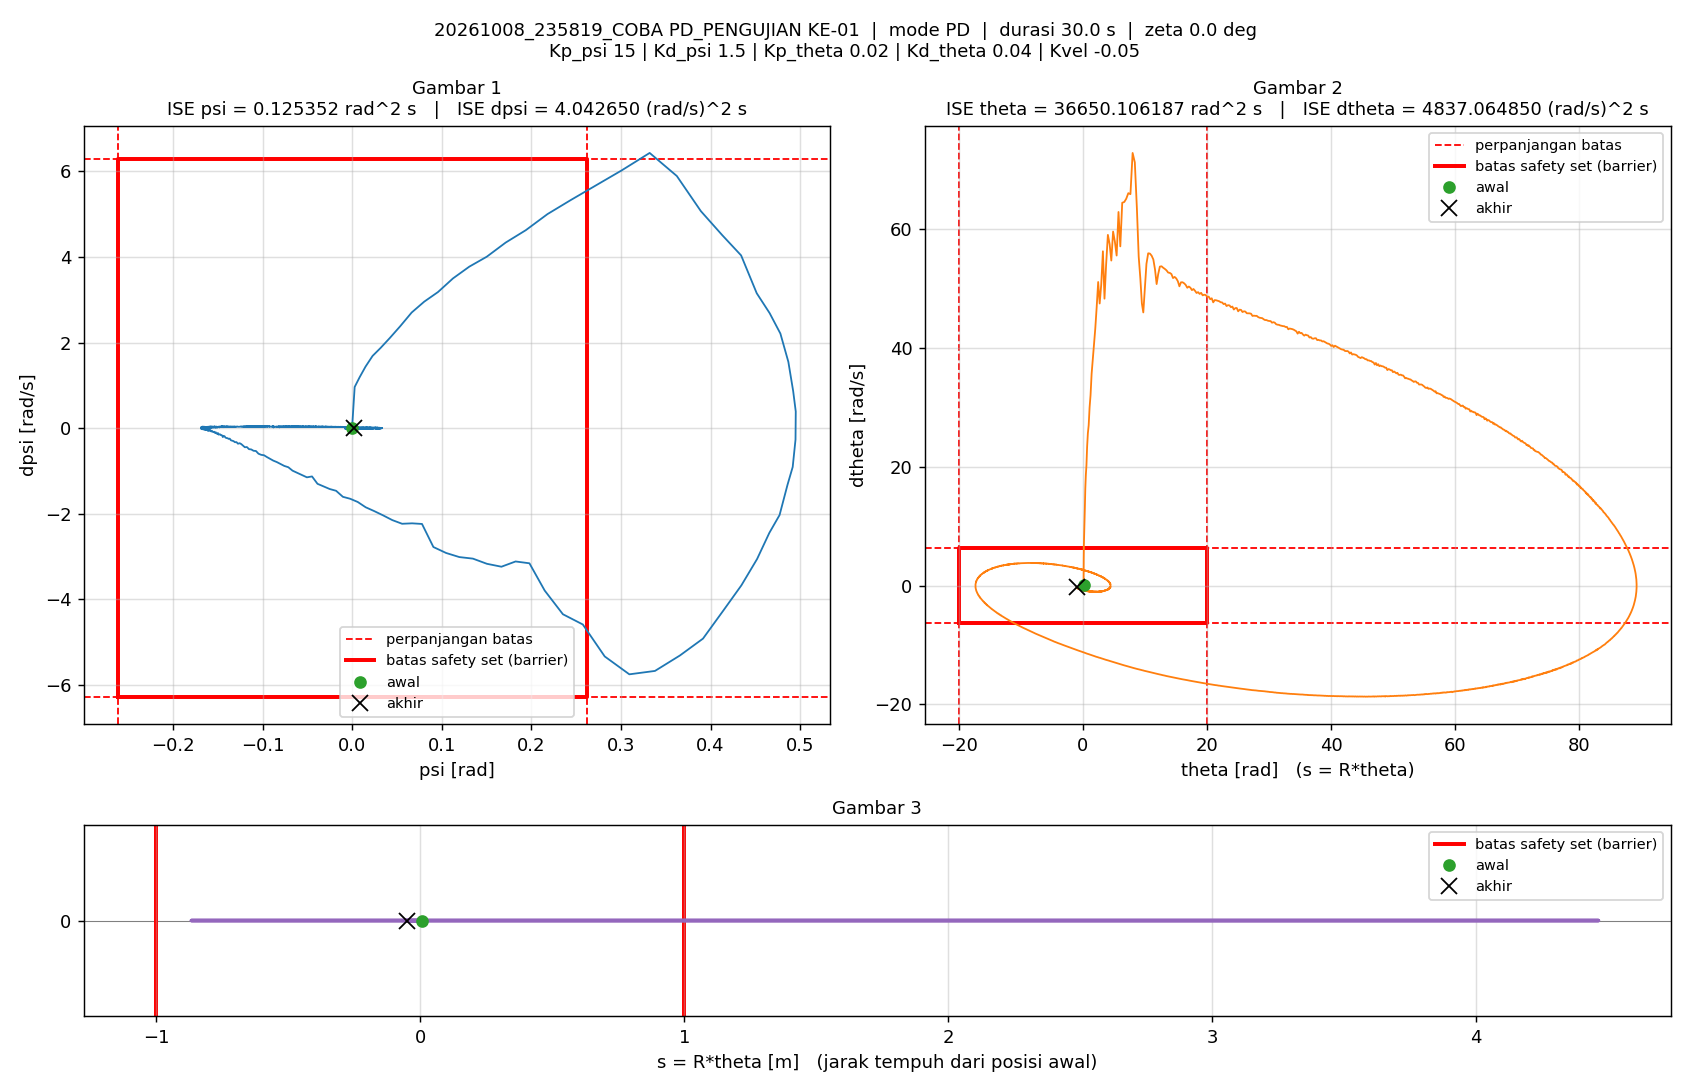

Data behind this chart, as committed beside it:
t_s, theta_rad, dtheta_rad_s, psi_rad, dpsi_rad_s, error_theta, error_dtheta, error_psi, error_dpsi, u_PD_Nm, u_Nm, status_cbf, dorong_N, ISE_theta, ISE_dtheta, ISE_psi, ISE_dpsi, Kp_psi, Kd_psi, Kp_theta, Kd_theta, Kvel, Alpha_1, Alpha_2
0.005, 0.09455, 0.1082, -0.0004128, 0.002024, -0.09455, -0.1082, 0.0004128, -0.002024, 0.003064, 0.003064, -, 26, 4.4693853e-05, 5.8540982e-05, 8.519116e-10, 2.0483944e-08, 15, 1.5, 0.02, 0.04, -0.05, 40, 40
0.01, 0.09396, -0.2657, 0.002472, 0.9605, -0.09396, 0.2657, -0.002472, -0.9605, 1.469, 1.35, -, 26, 8.8840634e-05, 0.0004116, 3.1416722e-08, 0.004613, 15, 1.5, 0.02, 0.04, -0.05, 40, 40
0.015, 0.09907, 1.896, 0.007947, 1.186, -0.09907, -1.896, -0.007947, -1.186, 1.975, 1.35, -, 26, 0.0001379, 0.01838, 3.4716727e-07, 0.01164, 15, 1.5, 0.02, 0.04, -0.05, 40, 40
0.02, 0.1158, 4.446, 0.0146, 1.436, -0.1158, -4.446, -0.0146, -1.436, 2.554, 1.35, -, 26, 0.000205, 0.1172, 1.4135767e-06, 0.02196, 15, 1.5, 0.02, 0.04, -0.05, 40, 40
0.025, 0.1445, 6.922, 0.02248, 1.687, -0.1445, -6.922, -0.02248, -1.687, 3.147, 1.35, -, 26, 0.0003095, 0.3568, 3.9394551e-06, 0.03618, 15, 1.5, 0.02, 0.04, -0.05, 40, 40
0.03, 0.1836, 8.36, 0.03147, 1.874, -0.1836, -8.36, -0.03147, -1.874, 3.622, 1.35, -, 26, 0.000478, 0.7063, 8.892694e-06, 0.05375, 15, 1.5, 0.02, 0.04, -0.05, 40, 40
0.035, 0.2349, 10.4, 0.04175, 2.106, -0.2349, -10.4, -0.04175, -2.106, 4.206, 1.35, -, 26, 0.000754, 1.247, 1.7607654e-05, 0.07593, 15, 1.5, 0.02, 0.04, -0.05, 40, 40
0.04, 0.2977, 13.03, 0.05328, 2.379, -0.2977, -13.03, -0.05328, -2.379, 4.895, 1.35, -, 26, 0.001197, 2.096, 3.1800333e-05, 0.1042, 15, 1.5, 0.02, 0.04, -0.05, 40, 40
0.045, 0.373, 16.4, 0.06613, 2.701, -0.373, -16.4, -0.06613, -2.701, 5.708, 1.35, -, 26, 0.001893, 3.44, 5.3669083e-05, 0.1407, 15, 1.5, 0.02, 0.04, -0.05, 40, 40
0.05, 0.4575, 18.63, 0.08015, 2.955, -0.4575, -18.63, -0.08015, -2.955, 6.39, 1.35, -, 26, 0.002939, 5.175, 8.578827e-05, 0.1844, 15, 1.5, 0.02, 0.04, -0.05, 40, 40
0.055, 0.5548, 20.27, 0.09556, 3.181, -0.5548, -20.27, -0.09556, -3.181, 7.027, 1.35, -, 26, 0.004478, 7.23, 0.0001314, 0.235, 15, 1.5, 0.02, 0.04, -0.05, 40, 40
0.06, 0.6636, 23.39, 0.1123, 3.499, -0.6636, -23.39, -0.1123, -3.499, 7.883, 1.35, -, 26, 0.00668, 9.966, 0.0001945, 0.2962, 15, 1.5, 0.02, 0.04, -0.05, 40, 40
0.065, 0.785, 25.68, 0.1305, 3.774, -0.785, -25.68, -0.1305, -3.774, 8.661, 1.35, -, 26, 0.009761, 13.26, 0.0002796, 0.3674, 15, 1.5, 0.02, 0.04, -0.05, 40, 40
0.07, 0.9168, 27.02, 0.15, 4.006, -0.9168, -27.02, -0.15, -4.006, 9.359, 1.35, -, 26, 0.01396, 16.91, 0.0003922, 0.4477, 15, 1.5, 0.02, 0.04, -0.05, 40, 40
0.075, 1.063, 30.04, 0.1712, 4.337, -1.063, -30.04, -0.1712, -4.337, 10.3, 1.35, -, 26, 0.01961, 21.42, 0.0005386, 0.5418, 15, 1.5, 0.02, 0.04, -0.05, 40, 40
0.08, 1.218, 32.1, 0.1936, 4.627, -1.218, -32.1, -0.1936, -4.627, 11.15, 1.35, -, 26, 0.02703, 26.58, 0.0007261, 0.6488, 15, 1.5, 0.02, 0.04, -0.05, 40, 40
0.085, 1.389, 35.69, 0.2179, 5.004, -1.389, -35.69, -0.2179, -5.004, 12.23, 1.35, -, 26, 0.03669, 32.94, 0.0009635, 0.774, 15, 1.5, 0.02, 0.04, -0.05, 40, 40
0.09, 1.572, 38.13, 0.2437, 5.33, -1.572, -38.13, -0.2437, -5.33, 13.21, 1.35, -, 26, 0.04904, 40.21, 0.001261, 0.916, 15, 1.5, 0.02, 0.04, -0.05, 40, 40
0.095, 1.769, 40.57, 0.2713, 5.666, -1.769, -40.57, -0.2713, -5.666, 14.23, 1.35, -, 26, 0.06468, 48.44, 0.001629, 1.077, 15, 1.5, 0.02, 0.04, -0.05, 40, 40
0.1, 1.978, 43.27, 0.3007, 6.024, -1.978, -43.27, -0.3007, -6.024, 15.32, 1.35, -, 26, 0.08423, 57.81, 0.002081, 1.258, 15, 1.5, 0.02, 0.04, -0.05, 40, 40
0.105, 2.205, 46.9, 0.332, 6.433, -2.205, -46.9, -0.332, -6.433, 16.55, 1.35, -, 0, 0.1085, 68.8, 0.002632, 1.465, 15, 1.5, 0.02, 0.04, -0.05, 40, 40
0.11, 2.447, 51.14, 0.3624, 5.894, -2.447, -51.14, -0.3624, -5.894, 16.37, 1.35, -, 0, 0.1385, 81.88, 0.003288, 1.639, 15, 1.5, 0.02, 0.04, -0.05, 40, 40
0.115, 2.688, 47.52, 0.3892, 5.072, -2.688, -47.52, -0.3892, -5.072, 15.4, 1.35, -, 0, 0.1746, 93.17, 0.004046, 1.767, 15, 1.5, 0.02, 0.04, -0.05, 40, 40
0.12, 2.939, 50.69, 0.413, 4.512, -2.939, -50.69, -0.413, -4.512, 15.05, 1.35, -, 0, 0.2178, 106, 0.004899, 1.869, 15, 1.5, 0.02, 0.04, -0.05, 40, 40
0.125, 3.21, 56.32, 0.4342, 4.037, -3.21, -56.32, -0.4342, -4.037, 14.89, 1.35, -, 0, 0.2693, 121.9, 0.005841, 1.951, 15, 1.5, 0.02, 0.04, -0.05, 40, 40
0.13, 3.465, 48.34, 0.4516, 3.152, -3.465, -48.34, -0.4516, -3.152, 13.51, 1.35, -, 0, 0.3294, 133.6, 0.006861, 2, 15, 1.5, 0.02, 0.04, -0.05, 40, 40
0.135, 3.725, 54.03, 0.466, 2.687, -3.725, -54.03, -0.466, -2.687, 13.26, 1.35, -, 0, 0.3987, 148.2, 0.007947, 2.036, 15, 1.5, 0.02, 0.04, -0.05, 40, 40
0.14, 4.011, 59.08, 0.478, 2.21, -4.011, -59.08, -0.478, -2.21, 12.93, 1.35, -, 0, 0.4792, 165.6, 0.00909, 2.061, 15, 1.5, 0.02, 0.04, -0.05, 40, 40
0.145, 4.296, 57.52, 0.4869, 1.548, -4.296, -57.52, -0.4869, -1.548, 12.01, 1.35, -, 0, 0.5714, 182.2, 0.01028, 2.073, 15, 1.5, 0.02, 0.04, -0.05, 40, 40
0.15, 4.564, 54.75, 0.4923, 0.8632, -4.564, -54.75, -0.4923, -0.8632, 10.96, 1.35, -, 0, 0.6756, 197.1, 0.01149, 2.076, 15, 1.5, 0.02, 0.04, -0.05, 40, 40
0.155, 4.852, 59.64, 0.4952, 0.3863, -4.852, -59.64, -0.4952, -0.3863, 10.49, 1.35, -, 0, 0.7933, 214.9, 0.01271, 2.077, 15, 1.5, 0.02, 0.04, -0.05, 40, 40
0.16, 5.137, 57.96, 0.4949, -0.269, -5.137, -57.96, -0.4949, 0.269, 9.442, 1.35, -, 0, 0.9252, 231.7, 0.01394, 2.078, 15, 1.5, 0.02, 0.04, -0.05, 40, 40
0.165, 5.424, 55.6, 0.4918, -0.9097, -5.424, -55.6, -0.4918, 0.9097, 8.345, 1.35, -, 0, 1.072, 247.2, 0.01515, 2.082, 15, 1.5, 0.02, 0.04, -0.05, 40, 40
0.17, 5.724, 62.93, 0.486, -1.327, -5.724, -62.93, -0.486, 1.327, 7.932, 1.35, -, 0, 1.236, 267, 0.01633, 2.091, 15, 1.5, 0.02, 0.04, -0.05, 40, 40
0.175, 6.015, 57.15, 0.4771, -2.034, -6.015, -57.15, -0.4771, 2.034, 6.512, 1.35, -, 0, 1.417, 283.3, 0.01747, 2.111, 15, 1.5, 0.02, 0.04, -0.05, 40, 40
0.18, 6.323, 64.49, 0.4657, -2.451, -6.323, -64.49, -0.4657, 2.451, 6.015, 1.35, -, 0, 1.617, 304.1, 0.01855, 2.141, 15, 1.5, 0.02, 0.04, -0.05, 40, 40
0.185, 6.66, 64.63, 0.452, -3.062, -6.66, -64.63, -0.452, 3.062, 4.905, 1.35, -, 0, 1.839, 325, 0.01957, 2.188, 15, 1.5, 0.02, 0.04, -0.05, 40, 40
0.19, 6.972, 65.17, 0.4344, -3.679, -6.972, -65.17, -0.4344, 3.679, 3.744, 1.35, -, 0, 2.082, 346.2, 0.02052, 2.256, 15, 1.5, 0.02, 0.04, -0.05, 40, 40
0.195, 7.306, 66.11, 0.4144, -4.264, -7.306, -66.11, -0.4144, 4.264, 2.611, 1.35, -, 0, 2.349, 368.1, 0.02138, 2.347, 15, 1.5, 0.02, 0.04, -0.05, 40, 40
0.2, 7.649, 65.94, 0.3916, -4.924, -7.649, -65.94, -0.3916, 4.924, 1.278, 1.278, -, 0, 2.641, 389.8, 0.02214, 2.468, 15, 1.5, 0.02, 0.04, -0.05, 40, 40
0.205, 8, 72.88, 0.3658, -5.319, -8, -72.88, -0.3658, 5.319, 0.5832, 0.5832, -, 0, 2.961, 416.4, 0.02281, 2.609, 15, 1.5, 0.02, 0.04, -0.05, 40, 40
0.21, 8.355, 71.29, 0.3379, -5.68, -8.355, -71.29, -0.3379, 5.68, -0.4318, -0.4318, -, 0, 3.31, 441.8, 0.02338, 2.771, 15, 1.5, 0.02, 0.04, -0.05, 40, 40
0.215, 8.689, 63.54, 0.3093, -5.759, -8.689, -63.54, -0.3093, 5.759, -1.283, -1.283, -, 0, 3.688, 462, 0.02386, 2.937, 15, 1.5, 0.02, 0.04, -0.05, 40, 40
0.22, 8.98, 55.43, 0.2818, -5.341, -8.98, -55.43, -0.2818, 5.341, -1.388, -1.35, -, 0, 4.091, 477.3, 0.02426, 3.079, 15, 1.5, 0.02, 0.04, -0.05, 40, 40
0.225, 9.246, 51.75, 0.2573, -4.594, -9.246, -51.75, -0.2573, 4.594, -0.7752, -0.7752, -, 0, 4.518, 490.7, 0.02459, 3.185, 15, 1.5, 0.02, 0.04, -0.05, 40, 40
0.23, 9.492, 47.54, 0.2351, -4.354, -9.492, -47.54, -0.2351, 4.354, -0.9134, -0.9134, -, 0, 4.969, 502, 0.02486, 3.279, 15, 1.5, 0.02, 0.04, -0.05, 40, 40
0.235, 9.722, 46.02, 0.2148, -3.801, -9.722, -46.02, -0.2148, 3.801, -0.4442, -0.4442, -, 0, 5.442, 512.6, 0.0251, 3.352, 15, 1.5, 0.02, 0.04, -0.05, 40, 40
0.24, 9.964, 49.89, 0.1977, -3.162, -9.964, -49.89, -0.1977, 3.162, 0.4166, 0.4166, -, 0, 5.938, 525.1, 0.02529, 3.402, 15, 1.5, 0.02, 0.04, -0.05, 40, 40
0.245, 10.23, 54.2, 0.1822, -3.12, -10.23, -54.2, -0.1822, 3.12, 0.4259, 0.4259, -, 0, 6.461, 539.7, 0.02546, 3.45, 15, 1.5, 0.02, 0.04, -0.05, 40, 40
0.25, 10.51, 55.98, 0.1664, -3.243, -10.51, -55.98, -0.1664, 3.243, 0.08153, 0.08153, -, 0, 7.013, 555.4, 0.0256, 3.503, 15, 1.5, 0.02, 0.04, -0.05, 40, 40
0.255, 10.79, 55.93, 0.1502, -3.175, -10.79, -55.93, -0.1502, 3.175, -0.05547, -0.05547, -, 0, 7.595, 571, 0.02571, 3.553, 15, 1.5, 0.02, 0.04, -0.05, 40, 40
0.26, 11.07, 55.57, 0.1346, -3.053, -11.07, -55.57, -0.1346, 3.053, -0.1175, -0.1175, -, 0, 8.207, 586.5, 0.0258, 3.6, 15, 1.5, 0.02, 0.04, -0.05, 40, 40
0.265, 11.34, 54.93, 0.1194, -3.017, -11.34, -54.93, -0.1194, 3.017, -0.3105, -0.3105, -, 0, 8.851, 601.6, 0.02587, 3.645, 15, 1.5, 0.02, 0.04, -0.05, 40, 40
0.27, 11.61, 53.25, 0.1046, -2.921, -11.61, -53.25, -0.1046, 2.921, -0.4507, -0.4507, -, 0, 9.525, 615.8, 0.02592, 3.688, 15, 1.5, 0.02, 0.04, -0.05, 40, 40
0.275, 11.87, 50.8, 0.09042, -2.782, -11.87, -50.8, -0.09042, 2.782, -0.5475, -0.5475, -, 0, 10.23, 628.7, 0.02597, 3.727, 15, 1.5, 0.02, 0.04, -0.05, 40, 40
0.28, 12.12, 52.47, 0.07769, -2.243, -12.12, -52.47, -0.07769, 2.243, 0.1429, 0.1429, -, 0, 10.96, 642.4, 0.026, 3.752, 15, 1.5, 0.02, 0.04, -0.05, 40, 40
0.285, 12.39, 53.74, 0.06662, -2.228, -12.39, -53.74, -0.06662, 2.228, 0.05456, 0.05456, -, 0, 11.73, 656.9, 0.02602, 3.777, 15, 1.5, 0.02, 0.04, -0.05, 40, 40
0.29, 12.66, 53.79, 0.05546, -2.238, -12.66, -53.79, -0.05546, 2.238, -0.1207, -0.1207, -, 0, 12.53, 671.3, 0.02603, 3.802, 15, 1.5, 0.02, 0.04, -0.05, 40, 40
0.295, 12.93, 53.55, 0.04453, -2.153, -12.93, -53.55, -0.04453, 2.153, -0.1604, -0.1604, -, 0, 13.37, 685.7, 0.02604, 3.825, 15, 1.5, 0.02, 0.04, -0.05, 40, 40
0.3, 13.2, 53.35, 0.03411, -2.041, -13.2, -53.35, -0.03411, 2.041, -0.1515, -0.1515, -, 0, 14.24, 699.9, 0.02605, 3.846, 15, 1.5, 0.02, 0.04, -0.05, 40, 40
... 5,940 more rows
